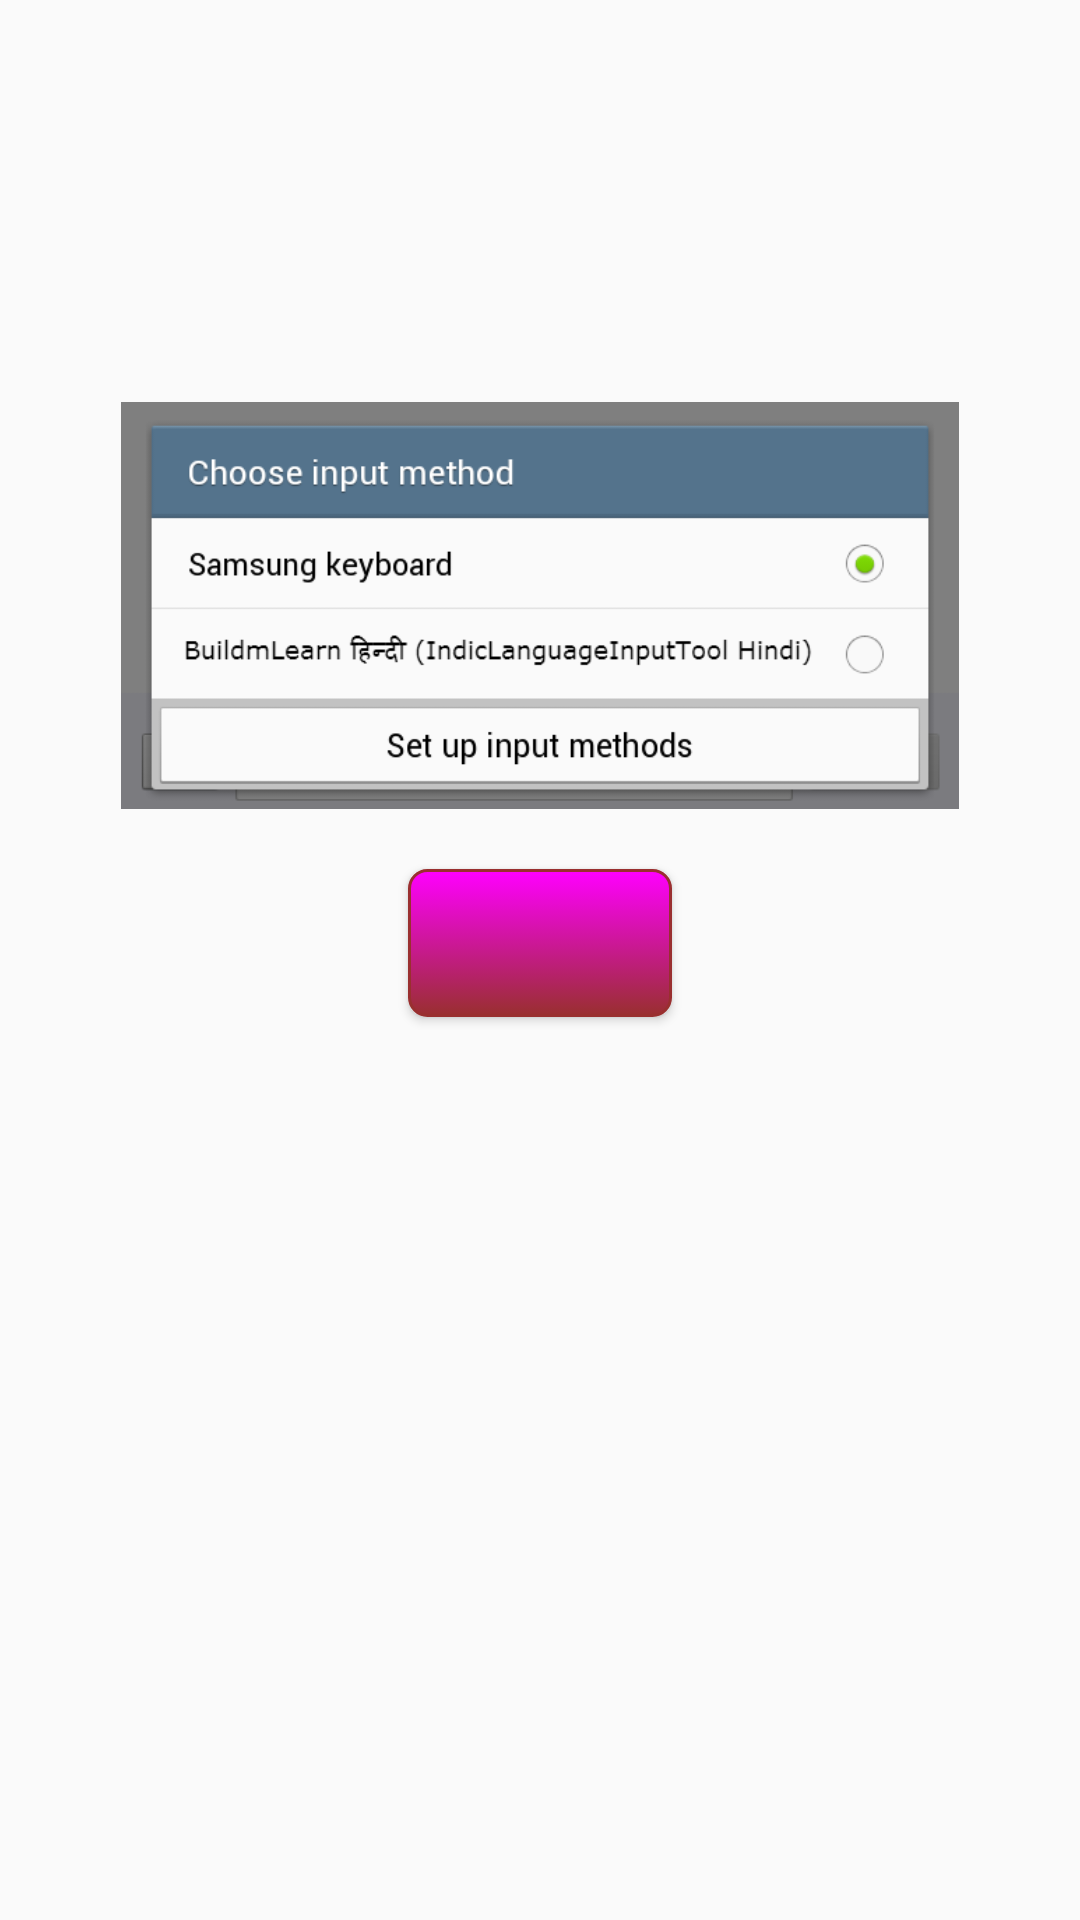

Write the Android layout XML for this screen, with the resource values it uses.
<!-- AndroidManifest.xml: application theme AppTheme -->
<!-- res/layout/default_fragment.xml -->
<?xml version="1.0" encoding="utf-8"?>
<ScrollView xmlns:android="http://schemas.android.com/apk/res/android"
    android:layout_width="match_parent"
	android:layout_height="match_parent" >
	
    <LinearLayout android:orientation="vertical" 
        android:layout_width="match_parent"
			android:layout_height="wrap_content" >
    
	    <TextView android:id="@+id/default_instructions_head"
	        android:layout_width="match_parent"
	        android:layout_height="wrap_content"
	        android:textSize="20sp"
	        android:padding="20dp" />
	    
	    <TextView android:id="@+id/default_step_1"
	        android:layout_width="match_parent"
	        android:layout_height="wrap_content"
	        android:textSize="20sp"
	        android:padding="20dp"/>
	    
	    <ImageView android:layout_width="match_parent"
	        android:layout_height="wrap_content"
	        android:src="@drawable/default_step_1"
	        android:contentDescription="Default Step"
	        android:adjustViewBounds="true"
	        android:paddingLeft="40dp"
	        android:paddingRight="40dp"/>
	    
	    <Button android:id="@+id/default_button"
	        android:layout_width="wrap_content"
	        android:layout_height="wrap_content"
	        android:layout_gravity="center_horizontal|bottom"
	        android:padding="10dp"
	        android:layout_marginTop="20dp"
	        android:layout_marginBottom="20dp"
	        android:textColor="#fff"
	        android:onClick="buttonClick"
	        android:background="@drawable/button"
	        android:textAppearance="?android:attr/textAppearanceLarge"/>
    
	</LinearLayout>
</ScrollView>
<!-- resources referenced by this layout -->
<resources>
  <!-- drawable button (drawable-mdpi) -->
  <?xml version="1.0" encoding="utf-8"?>
  <selector xmlns:android="http://schemas.android.com/apk/res/android">
  
      <item android:state_pressed="true">
          <shape android:shape="rectangle">
              <solid android:color="#ff00ff" />
  
              <stroke android:width="1dp" android:color="#20f8f6" />
  
              <corners android:radius="6dp" />
  
              <padding android:bottom="10dp" android:left="10dp" android:right="10dp" android:top="10dp" />
          </shape></item>
      <item><shape android:shape="rectangle">
              <gradient android:angle="270" android:endColor="#992f2f" android:startColor="#ff00ff" />
  
              <stroke android:width="1dp" android:color="#992f2f" />
  
              <corners android:radius="6dp" />
  
              <padding android:bottom="10dp" android:left="10dp" android:right="10dp" android:top="10dp" />
          </shape></item>
  
  </selector>
  <!-- drawable default_step_1: png bitmap (drawable-xhdpi, 15114 bytes) -->
  <style name="AppTheme" parent="Theme.AppCompat.Light.DarkActionBar">
          
          <item name="colorPrimary">@color/colorPrimary</item>
          <item name="colorPrimaryDark">@color/colorPrimaryDark</item>
          <item name="colorAccent">@color/colorAccent</item>
      </style>
  <color name="colorPrimary">#3F51B5</color>
  <color name="colorPrimaryDark">#303F9F</color>
  <color name="colorAccent">#FF4081</color>
</resources>
